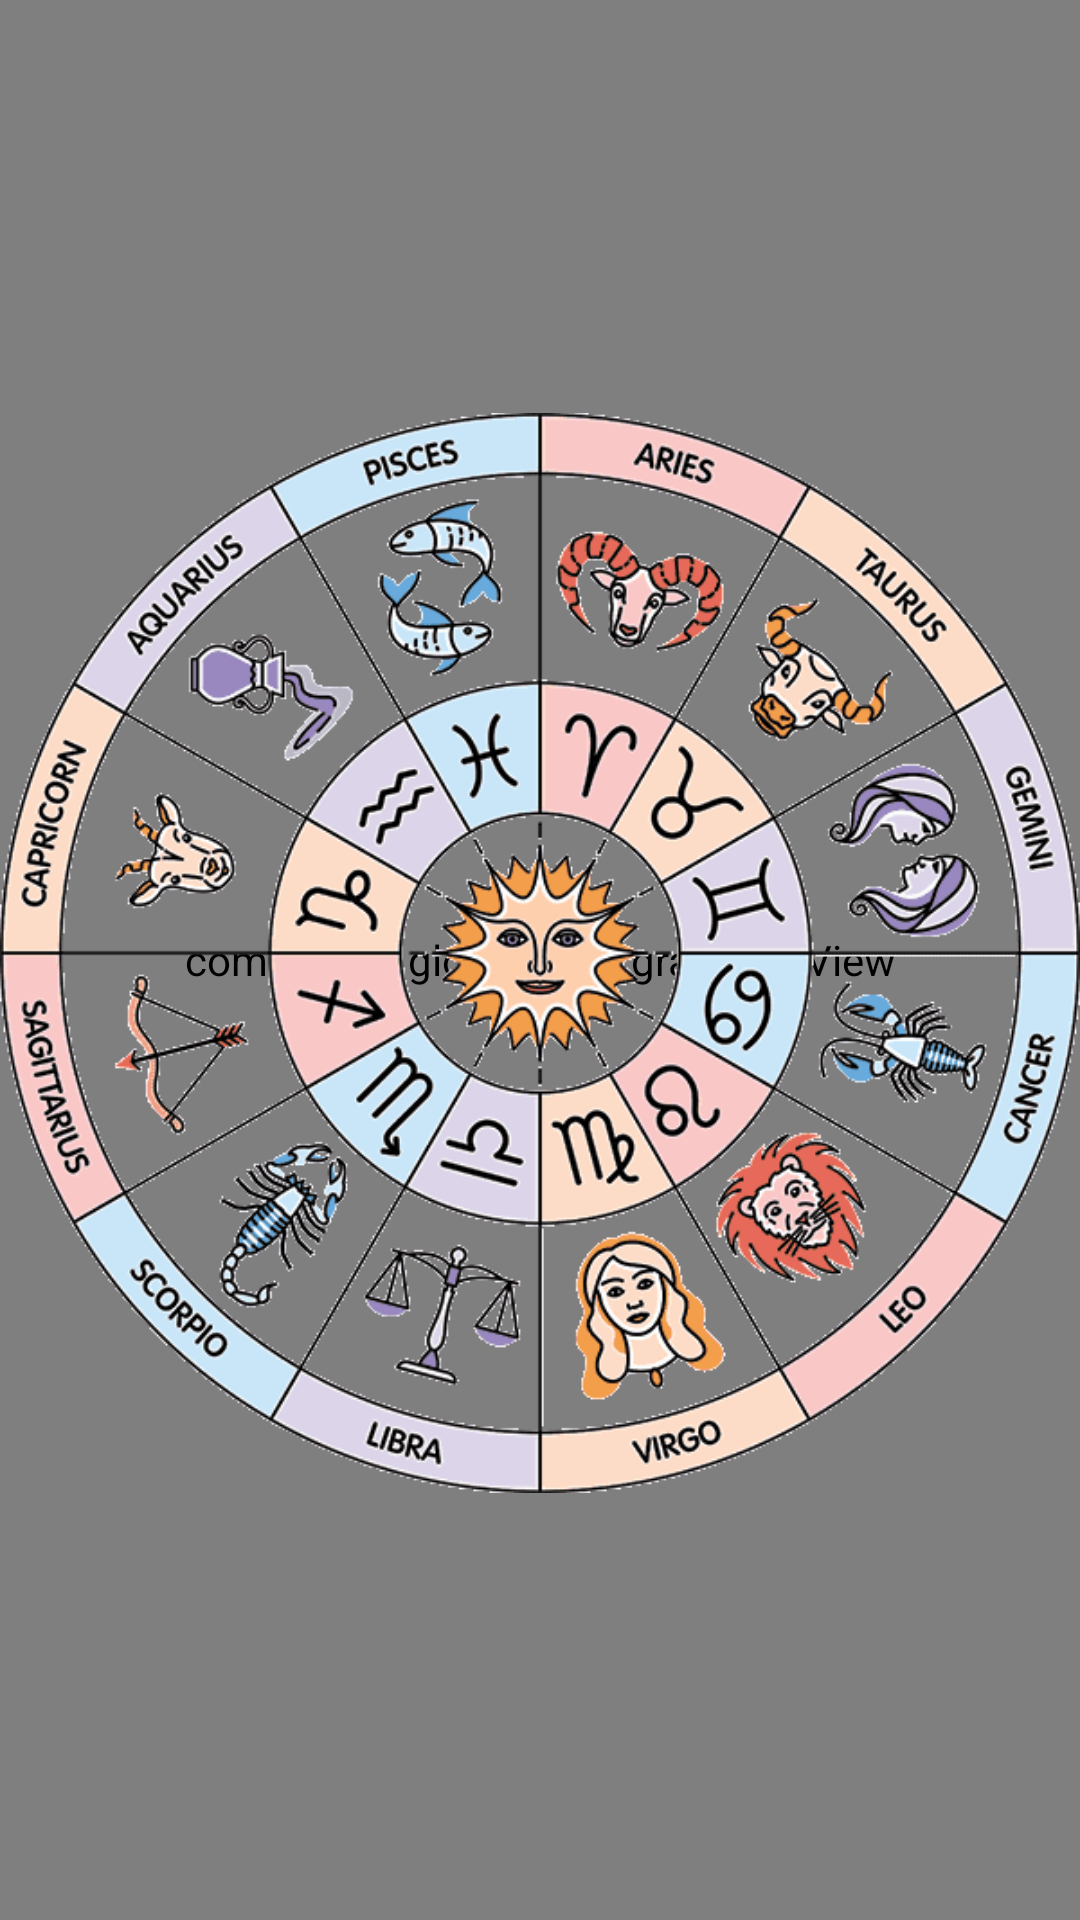

Reconstruct the res/layout file that produces this screen, plus the resources it refers to.
<!-- AndroidManifest.xml: application theme AppTheme -->
<!-- res/layout/activity_splash.xml -->
<?xml version="1.0" encoding="utf-8"?>
<androidx.constraintlayout.widget.ConstraintLayout xmlns:android="http://schemas.android.com/apk/res/android"
    xmlns:app="http://schemas.android.com/apk/res-auto"
    xmlns:tools="http://schemas.android.com/tools"
    android:layout_width="match_parent"
    android:layout_height="match_parent"
    android:background="@drawable/arkaplan3"
    tools:context=".SplashActivity">
    <com.github.glomadrian.grav.GravView
        android:id="@+id/grav"
        android:layout_width="match_parent"
        android:layout_height="match_parent"
        android:layout_centerInParent="true"
        app:colorGenerator="com.github.glomadrian.grav.generator.paint.ArrayColorGenerator"
        app:array_colors="@array/bubble"
        app:pointGenerator="com.github.glomadrian.grav.generator.point.RegularPointGenerator"
        app:regular_cell_size="300"
        app:regular_variance="200"
        app:gravGenerator="com.github.glomadrian.grav.generator.grav.BallGenerator"
        app:ball_from_size="10dp"
        app:ball_to_size="20dp"
        app:animationGenerators="@array/BubbleAnimations"
        app:side_to_side_min_duration="2000"
        app:side_to_side_max_duration="4000"
        app:side_to_side_direction="leftToRight"
        app:shake_direction="vertical"
        app:shake_min_duration="10000"
        app:shake_max_duration="20000"
        app:shake_variance="500dp"
        />

    <ImageView
        android:id="@+id/imgLogo"
        android:layout_width="wrap_content"
        android:layout_height="wrap_content"
        android:contentDescription="logo"
        app:layout_constraintBottom_toBottomOf="parent"
        app:layout_constraintEnd_toEndOf="parent"
        app:layout_constraintStart_toStartOf="parent"
        app:layout_constraintTop_toTopOf="parent"
        app:layout_constraintVertical_bias="0.443"
        app:srcCompat="@drawable/horologo" />
</androidx.constraintlayout.widget.ConstraintLayout>
<!-- resources referenced by this layout -->
<resources>
  <string-array name="BubbleAnimations">
          <item>com.github.glomadrian.grav.generator.animation.SideToSideAnimator</item>
          <item>com.github.glomadrian.grav.generator.animation.ShakeAnimator</item>
      </string-array>
  <string-array name="bubble">
          <item>#41ffffff</item>
          <item>#18ffffff</item>
          <item>#1fffffff</item>
          <item>#25ffffff</item>
      </string-array>
  <!-- drawable arkaplan3: jpg bitmap (drawable, 37957 bytes) -->
  <!-- drawable horologo: png bitmap (drawable, 61855 bytes) -->
  <style name="AppTheme" parent="Theme.AppCompat.Light.NoActionBar">
          
  
          <item name="colorPrimary">@color/colorPrimary</item>
          <item name="colorPrimaryDark">@color/statusBarColor</item>
          <item name="colorAccent">@color/colorAccent</item>
      </style>
  <color name="colorPrimary">#6200EE</color>
  <color name="statusBarColor">#2fbbb0</color>
  <color name="colorAccent">#03DAC5</color>
</resources>
